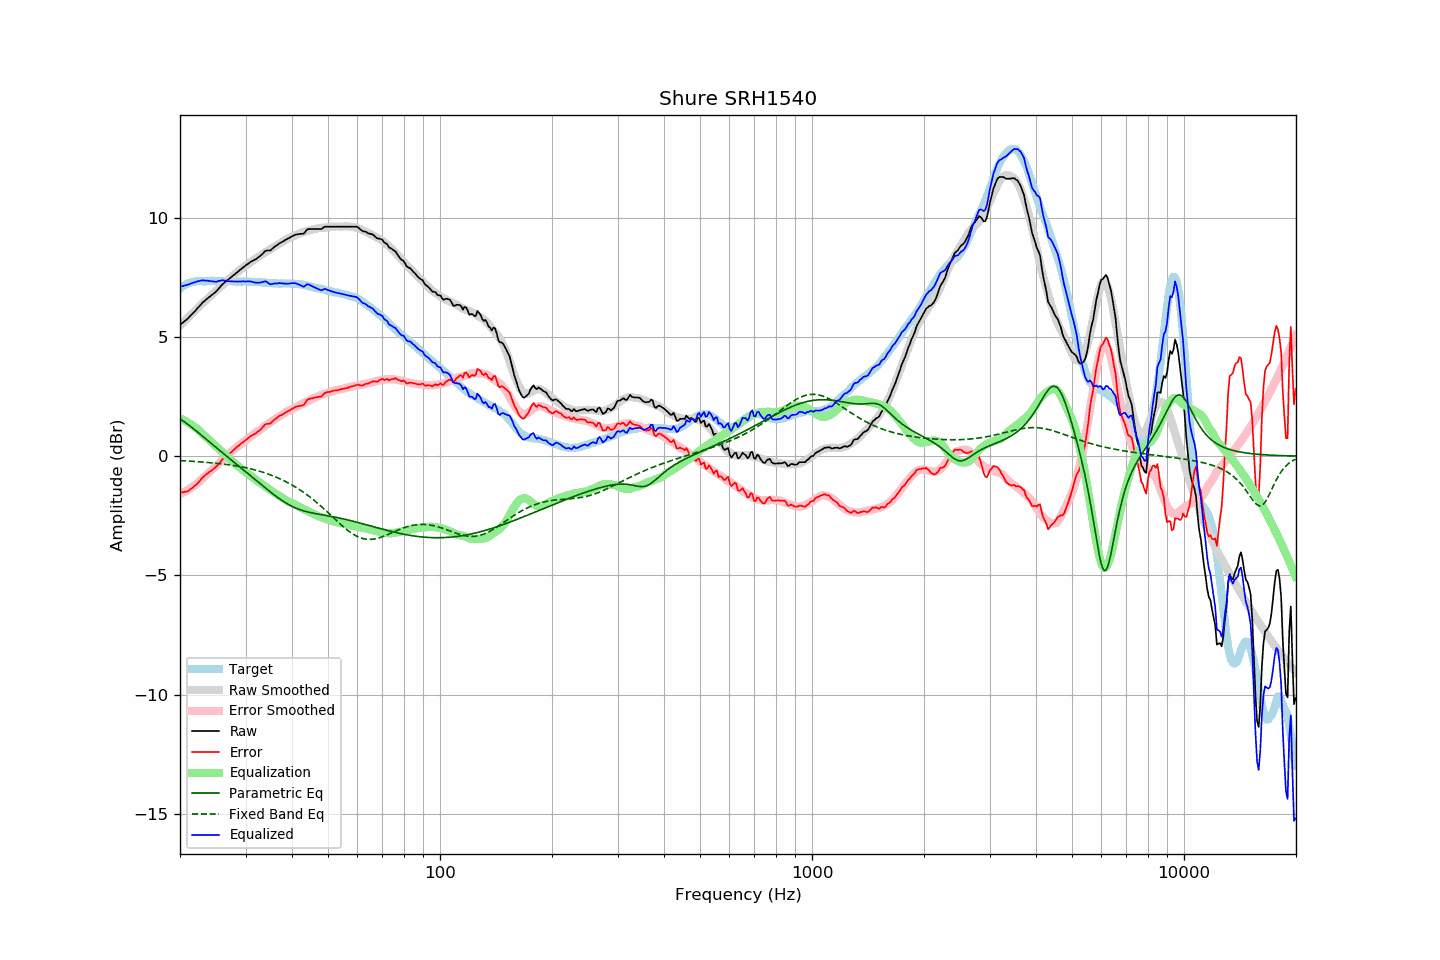

Values plotted in this chart, from the file beside it:
frequency, raw, error, smoothed, error_smoothed, equalization, parametric_eq, fixed_band_eq, equalized_raw, equalized_smoothed, target
20.00, 5.50, -1.53, 5.46, -1.59, 1.59, 1.56, -0.19, 7.09, 7.06, 7.03
20.20, 5.56, -1.52, 5.53, -1.56, 1.56, 1.52, -0.19, 7.12, 7.09, 7.08
20.40, 5.61, -1.52, 5.60, -1.53, 1.53, 1.47, -0.19, 7.13, 7.13, 7.13
20.61, 5.67, -1.49, 5.67, -1.49, 1.49, 1.43, -0.20, 7.16, 7.16, 7.16
20.81, 5.72, -1.49, 5.74, -1.45, 1.45, 1.38, -0.20, 7.17, 7.19, 7.21
21.02, 5.78, -1.47, 5.81, -1.41, 1.41, 1.33, -0.21, 7.19, 7.22, 7.25
21.23, 5.85, -1.42, 5.88, -1.37, 1.37, 1.28, -0.21, 7.22, 7.24, 7.26
21.44, 5.92, -1.37, 5.94, -1.32, 1.32, 1.22, -0.21, 7.24, 7.27, 7.28
21.66, 5.99, -1.32, 6.01, -1.28, 1.28, 1.17, -0.22, 7.26, 7.29, 7.30
21.87, 6.06, -1.25, 6.08, -1.23, 1.23, 1.12, -0.22, 7.29, 7.30, 7.31
22.09, 6.13, -1.20, 6.14, -1.18, 1.18, 1.06, -0.23, 7.31, 7.32, 7.33
22.31, 6.21, -1.13, 6.21, -1.13, 1.13, 1.01, -0.23, 7.33, 7.33, 7.34
22.54, 6.28, -1.06, 6.27, -1.06, 1.06, 0.95, -0.24, 7.34, 7.34, 7.34
22.76, 6.36, -0.98, 6.34, -1.00, 1.00, 0.90, -0.24, 7.36, 7.34, 7.34
22.99, 6.44, -0.89, 6.41, -0.94, 0.94, 0.84, -0.25, 7.37, 7.34, 7.33
23.22, 6.49, -0.84, 6.47, -0.87, 0.87, 0.78, -0.25, 7.36, 7.34, 7.33
23.45, 6.55, -0.78, 6.53, -0.81, 0.81, 0.73, -0.26, 7.36, 7.34, 7.33
23.69, 6.61, -0.73, 6.60, -0.75, 0.75, 0.67, -0.26, 7.36, 7.34, 7.34
23.92, 6.66, -0.68, 6.66, -0.69, 0.69, 0.61, -0.27, 7.35, 7.34, 7.34
24.16, 6.71, -0.64, 6.72, -0.62, 0.62, 0.56, -0.28, 7.33, 7.34, 7.35
24.40, 6.77, -0.59, 6.78, -0.56, 0.56, 0.50, -0.28, 7.33, 7.34, 7.35
24.65, 6.82, -0.53, 6.84, -0.50, 0.50, 0.45, -0.29, 7.32, 7.34, 7.34
24.89, 6.87, -0.47, 6.90, -0.44, 0.44, 0.39, -0.30, 7.31, 7.34, 7.34
25.14, 6.94, -0.40, 6.97, -0.38, 0.38, 0.33, -0.30, 7.32, 7.34, 7.34
25.39, 7.02, -0.33, 7.03, -0.32, 0.32, 0.28, -0.31, 7.34, 7.35, 7.35
25.65, 7.10, -0.25, 7.09, -0.26, 0.26, 0.22, -0.32, 7.35, 7.35, 7.35
25.91, 7.18, -0.16, 7.15, -0.19, 0.19, 0.17, -0.33, 7.37, 7.34, 7.34
26.16, 7.24, -0.10, 7.21, -0.13, 0.13, 0.11, -0.33, 7.37, 7.34, 7.34
26.43, 7.30, -0.04, 7.28, -0.06, 0.06, 0.05, -0.34, 7.36, 7.34, 7.34
26.69, 7.35, 0.01, 7.34, 0.00, -0.00, -0.00, -0.35, 7.35, 7.34, 7.34
26.96, 7.40, 0.05, 7.40, 0.06, -0.06, -0.06, -0.36, 7.33, 7.34, 7.34
27.23, 7.46, 0.12, 7.46, 0.13, -0.13, -0.11, -0.37, 7.33, 7.33, 7.34
27.50, 7.51, 0.17, 7.52, 0.19, -0.19, -0.17, -0.38, 7.32, 7.33, 7.34
27.77, 7.57, 0.24, 7.57, 0.24, -0.24, -0.22, -0.39, 7.33, 7.33, 7.33
28.05, 7.62, 0.29, 7.63, 0.30, -0.30, -0.28, -0.40, 7.32, 7.33, 7.33
28.33, 7.68, 0.36, 7.68, 0.36, -0.36, -0.33, -0.41, 7.32, 7.33, 7.32
28.62, 7.73, 0.41, 7.74, 0.41, -0.41, -0.39, -0.42, 7.32, 7.32, 7.31
28.90, 7.79, 0.47, 7.79, 0.47, -0.47, -0.44, -0.43, 7.32, 7.32, 7.32
29.19, 7.84, 0.53, 7.84, 0.52, -0.52, -0.50, -0.45, 7.32, 7.32, 7.31
29.48, 7.90, 0.57, 7.89, 0.57, -0.57, -0.55, -0.46, 7.33, 7.32, 7.33
29.78, 7.95, 0.63, 7.94, 0.62, -0.62, -0.61, -0.47, 7.32, 7.32, 7.32
30.08, 8.00, 0.67, 7.99, 0.67, -0.67, -0.66, -0.49, 7.32, 7.31, 7.32
30.38, 8.05, 0.73, 8.04, 0.72, -0.72, -0.72, -0.50, 7.33, 7.31, 7.31
30.68, 8.10, 0.79, 8.08, 0.77, -0.77, -0.77, -0.52, 7.33, 7.31, 7.31
30.99, 8.15, 0.84, 8.13, 0.82, -0.82, -0.83, -0.53, 7.32, 7.31, 7.31
31.30, 8.18, 0.87, 8.18, 0.88, -0.88, -0.88, -0.55, 7.30, 7.31, 7.31
31.61, 8.22, 0.91, 8.23, 0.93, -0.93, -0.94, -0.57, 7.29, 7.30, 7.30
31.93, 8.25, 0.95, 8.28, 0.98, -0.98, -0.99, -0.58, 7.27, 7.30, 7.30
32.24, 8.30, 1.01, 8.32, 1.03, -1.03, -1.05, -0.60, 7.27, 7.29, 7.29
32.57, 8.35, 1.05, 8.37, 1.08, -1.08, -1.10, -0.62, 7.27, 7.29, 7.30
32.89, 8.40, 1.11, 8.41, 1.12, -1.12, -1.16, -0.64, 7.28, 7.28, 7.29
33.22, 8.46, 1.18, 8.45, 1.17, -1.17, -1.22, -0.66, 7.29, 7.28, 7.28
33.55, 8.53, 1.25, 8.49, 1.22, -1.22, -1.27, -0.68, 7.31, 7.27, 7.28
33.89, 8.60, 1.34, 8.54, 1.27, -1.27, -1.33, -0.71, 7.33, 7.27, 7.26
34.23, 8.62, 1.35, 8.58, 1.31, -1.31, -1.38, -0.73, 7.30, 7.26, 7.27
34.57, 8.62, 1.36, 8.62, 1.36, -1.36, -1.43, -0.75, 7.26, 7.26, 7.26
34.92, 8.62, 1.37, 8.67, 1.41, -1.41, -1.49, -0.78, 7.21, 7.25, 7.25
35.27, 8.67, 1.42, 8.71, 1.46, -1.46, -1.54, -0.80, 7.21, 7.25, 7.25
35.62, 8.73, 1.48, 8.75, 1.50, -1.50, -1.59, -0.83, 7.22, 7.25, 7.24
35.97, 8.79, 1.55, 8.79, 1.55, -1.55, -1.64, -0.86, 7.24, 7.24, 7.24
... 635 more rows
